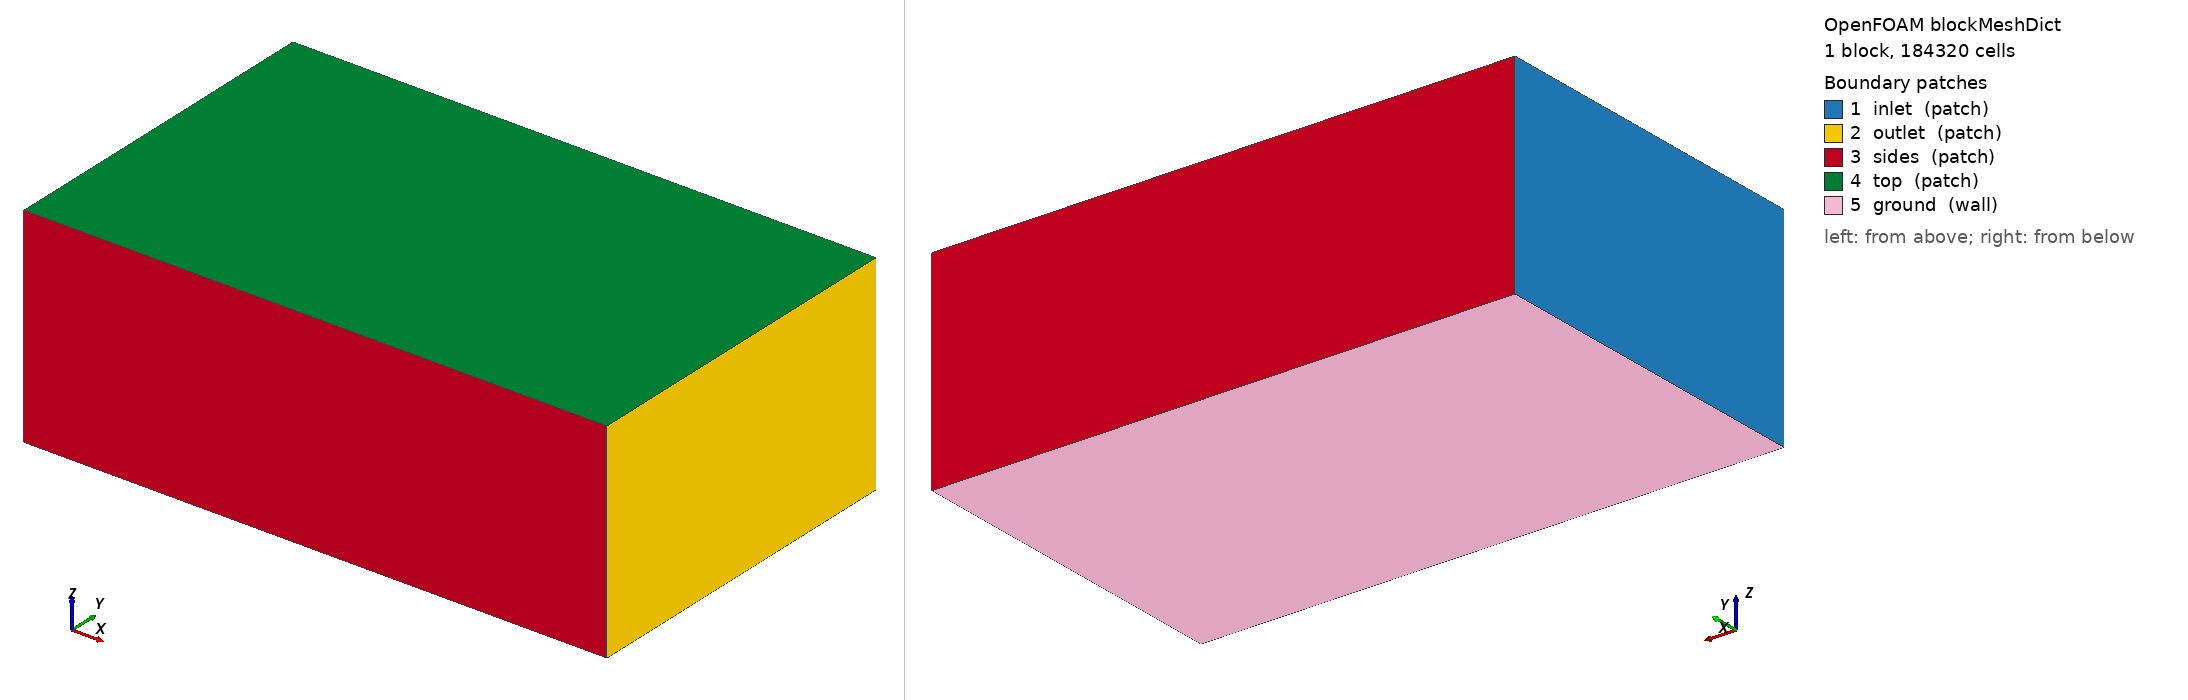

OpenFOAM case: the mesh blockMesh builds from blockMeshDict, 1 block(s), 184320 cells. Boundary patches (legend numbers): 1 inlet (patch), 2 outlet (patch), 3 sides (patch), 4 top (patch), 5 ground (wall). Left view from above one corner, right view from below the opposite corner. Boundary conditions: 3 field file(s) under 0/; 0 of 5 drawn patches have an entry in a shipped field file.

=== system/blockMeshDict ===
/*--------------------------------*- C++ -*----------------------------------*\
| =========                 |                                                 |
| \\      /  F ield         | OpenFOAM: The Open Source CFD Toolbox           |
|  \\    /   O peration     | Version:  2412                                  |
|   \\  /    A nd           | Website:  www.openfoam.com                      |
|    \\/     M anipulation  |                                                 |
\*---------------------------------------------------------------------------*/
FoamFile
{
    version     2.0;
    format      ascii;
    class       dictionary;
    object      blockMeshDict;
}
// * * * * * * * * * * * * * * * * * * * * * * * * * * * * * * * * * * * * * //

scale 1;

vertices
(
    (-6.0 -6.0 -3.197)
    (14.0 -6.0 -3.197)
    (14.0 6.0 -3.197)
    (-6.0 6.0 -3.197)
    (-6.0 -6.0 4.0)
    (14.0 -6.0 4.0)
    (14.0 6.0 4.0)
    (-6.0 6.0 4.0)
);

blocks
(
    hex (0 1 2 3 4 5 6 7) (80 48 48) simpleGrading (1 1 1)
);

edges ();

boundary
(
    inlet  { type patch; faces ((0 4 7 3)); }
    outlet { type patch; faces ((1 2 6 5)); }
    sides  { type patch; faces ((0 1 5 4) (3 7 6 2)); }
    top    { type patch; faces ((4 5 6 7)); }
    ground { type wall;  faces ((0 3 2 1)); }
);

mergePatchPairs ();
